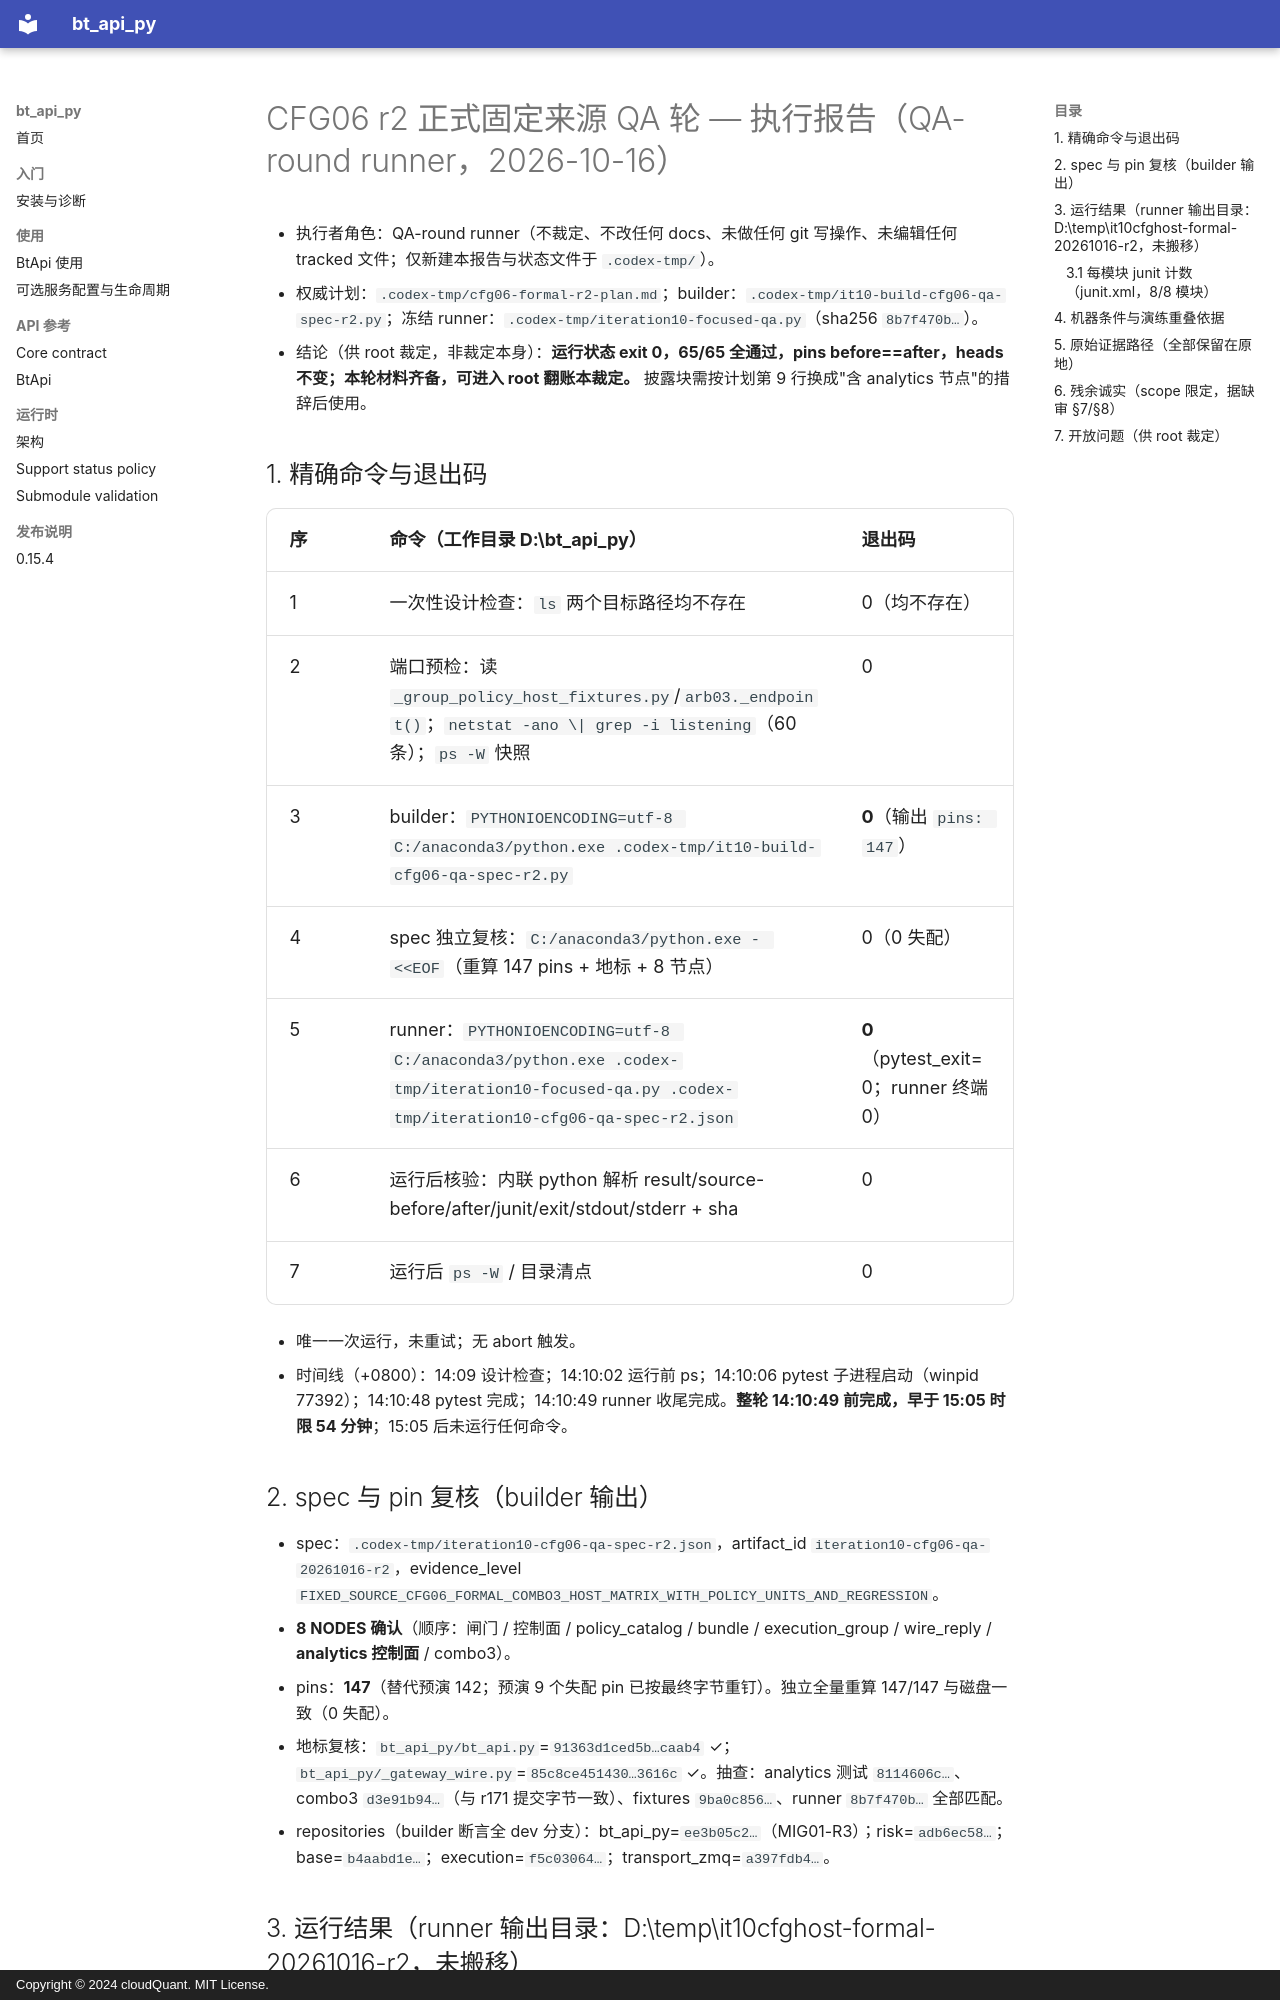

repository: cloudQuant/bt_api_py · page: 迭代计划/迭代10-可选组件与可配置通信/evidence/cfg06-formal-r2-20261016/review/cfg06-r2-report/index.html · generator: mkdocs · copyright: Copyright © 2024 cloudQuant. MIT License.

# CFG06 r2 正式固定来源 QA 轮 — 执行报告（QA-round runner，2026-10-16）

- 执行者角色：QA-round runner（不裁定、不改任何 docs、未做任何 git 写操作、未编辑任何 tracked 文件；仅新建本报告与状态文件于 `.codex-tmp/`）。
- 权威计划：`.codex-tmp/cfg06-formal-r2-plan.md`；builder：`.codex-tmp/it10-build-cfg06-qa-spec-r2.py`；冻结 runner：`.codex-tmp/iteration10-focused-qa.py`（sha256 `8b7f470b…`）。
- 结论（供 root 裁定，非裁定本身）：**运行状态 exit 0，65/65 全通过，pins before==after，heads 不变；本轮材料齐备，可进入 root 翻账本裁定。** 披露块需按计划第 9 行换成"含 analytics 节点"的措辞后使用。

## 1. 精确命令与退出码

| 序 | 命令（工作目录 D:\bt_api_py） | 退出码 |
|---|---|---|
| 1 | 一次性设计检查：`ls` 两个目标路径均不存在 | 0（均不存在） |
| 2 | 端口预检：读 `_group_policy_host_fixtures.py`/`arb03._endpoint()`；`netstat -ano \| grep -i listening`（60 条）；`ps -W` 快照 | 0 |
| 3 | builder：`PYTHONIOENCODING=utf-8 C:/anaconda3/python.exe .codex-tmp/it10-build-cfg06-qa-spec-r2.py` | **0**（输出 `pins: 147`） |
| 4 | spec 独立复核：`C:/anaconda3/python.exe - <<EOF`（重算 147 pins + 地标 + 8 节点） | 0（0 失配） |
| 5 | runner：`PYTHONIOENCODING=utf-8 C:/anaconda3/python.exe .codex-tmp/iteration10-focused-qa.py .codex-tmp/iteration10-cfg06-qa-spec-r2.json` | **0**（pytest_exit=0；runner 终端 0） |
| 6 | 运行后核验：内联 python 解析 result/source-before/after/junit/exit/stdout/stderr + sha | 0 |
| 7 | 运行后 `ps -W` / 目录清点 | 0 |

- 唯一一次运行，未重试；无 abort 触发。
- 时间线（+0800）：14:09 设计检查；14:10:02 运行前 ps；14:10:06 pytest 子进程启动（winpid 77392）；14:10:48 pytest 完成；14:10:49 runner 收尾完成。**整轮 14:10:49 前完成，早于 15:05 时限 54 分钟**；15:05 后未运行任何命令。

## 2. spec 与 pin 复核（builder 输出）

- spec：`.codex-tmp/iteration10-cfg06-qa-spec-r2.json`，artifact_id `iteration10-cfg06-qa-20261016-r2`，evidence_level `FIXED_SOURCE_CFG06_FORMAL_COMBO3_HOST_MATRIX_WITH_POLICY_UNITS_AND_REGRESSION`。
- **8 NODES 确认**（顺序：闸门 / 控制面 / policy_catalog / bundle / execution_group / wire_reply / **analytics 控制面** / combo3）。
- pins：**147**（替代预演 142；预演 9 个失配 pin 已按最终字节重钉）。独立全量重算 147/147 与磁盘一致（0 失配）。
- 地标复核：`bt_api_py/bt_api.py`=`91363d1ced5b…caab4` ✓；`bt_api_py/_gateway_wire.py`=`85c8ce451430…3616c` ✓。抽查：analytics 测试 `8114606c…`、combo3 `d3e91b94…`（与 r171 提交字节一致）、fixtures `9ba0c856…`、runner `8b7f470b…` 全部匹配。
- repositories（builder 断言全 dev 分支）：bt_api_py=`ee3b05c2…`（MIG01-R3）；risk=`adb6ec58…`；base=`b4aabd1e…`；execution=`f5c03064…`；transport_zmq=`a397fdb4…`。
